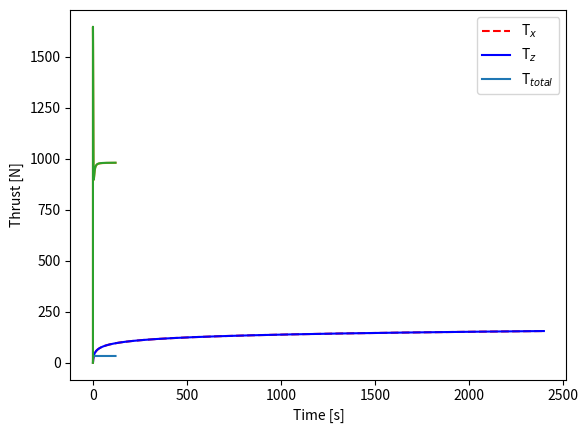

This chart was generated by the following Python code:
import numpy as np
import matplotlib.pyplot as plt
from scipy.optimize import fsolve
from scipy.interpolate import CubicSpline


def force_eq(thrust, mass, gravity, ax0=0, ay0=0):
    thrust_x, thrust_z = thrust
    ax = thrust_x / mass - ax0
    az = thrust_z / mass - gravity - ay0
    return ax, az


def trajectory(t):
    x = t**2/6
    z = 20*np.log(x + 1)
    return x, z


# Define the trajectory
dt = 0.01
t = np.arange(0, 120, dt)
x, z = trajectory(t)
target_trajectory = CubicSpline(x, z)
# gamma = np.arctan(target_trajectory.derivative())

# Properties
mass = 100
g = 9.81

# Initial conditions
x_coord = [0]
z_coord = [0]
vx = 0
vz = 0
thrust = np.array([0, 0])
for i in range(len(t)-1):
    # Where do we want to go?
    target_position = np.array([x[i+1], z[i+1]])

    # What velocity do we need to get there in dt seconds?
    velocity = (target_position - np.array([x_coord[-1], z_coord[-1]])) / dt

    # What is the force we need to apply to get there?
    delta_v = velocity - np.array([vx, vz])
    ax, az = delta_v / dt

    sol = fsolve(force_eq, np.array([1, 1.1*mass*g]), args=(mass, g, ax, az))
    Tx, Tz = sol

    # Introduce disturbances

    # Update current condition
    ax, az = force_eq((Tx, Tz), mass, g)
    vx += ax * dt
    vz += az * dt
    x_coord.append(x_coord[-1] + vx * dt)
    z_coord.append(z_coord[-1] + vz * dt)

    thrust = np.vstack((thrust, np.array([Tx, Tz])))

thrust = np.hstack((thrust, np.hstack((np.linalg.norm(thrust, axis=1).reshape(-1, 1),
                                       np.arctan(thrust[:, 1]/thrust[:, 0]).reshape(-1, 1)))))

plt.plot(x, z, 'r--')
plt.plot(x_coord, z_coord, 'b-')
plt.legend(['Target', 'Real'])
plt.show()

plt.plot(t, thrust[:, :-1])
plt.legend([r'T$_x$', r'T$_z$', r'T$_{total}$'])
plt.xlabel('Time [s]')
plt.ylabel('Thrust [N]')
plt.show()


